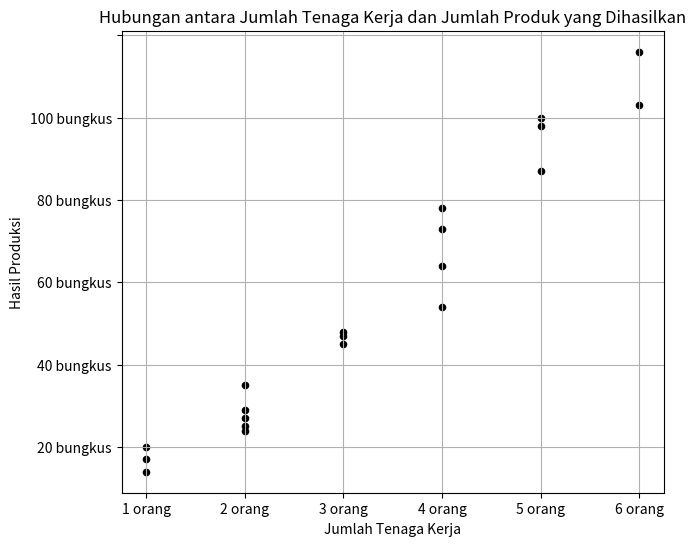

Here is the Python script that generated this plot:
import matplotlib.pyplot as plt

jumlahTK = [5,4,6,1,2,5,4,3,2,1,2,2,3,4,5,6,1,2,3,4]
output = [100,64,116,20,35,98,54,45,27,17,25,24,48,73,87,103,14,29,47,78]

fig, ax = plt.subplots(figsize=(7,6))

ax.set_xticklabels(['0','1 orang', '2 orang', '3 orang', '4 orang', '5 orang', '6 orang'])
ax.set_yticklabels(['0', '20 bungkus', '40 bungkus', '60 bungkus', '80 bungkus', '100 bungkus'])

plt.scatter(jumlahTK,output, color='black', marker='o', s = 20)

plt.xlabel("Jumlah Tenaga Kerja")
plt.ylabel("Hasil Produksi")
plt.title("Hubungan antara Jumlah Tenaga Kerja dan Jumlah Produk yang Dihasilkan")

plt.grid()
plt.show()